The GitHub repository sourov526/Clauliflower-Disease-Classification contains a labelled image folder "Clauliflower-Disease-Classification" with 5 categories: cauliflower healthy, cauliflower healthy leaf, cauliflower leaf black rot, cauliflower leaf red spot, cauliflower spot rot. Examples follow, each with its label.

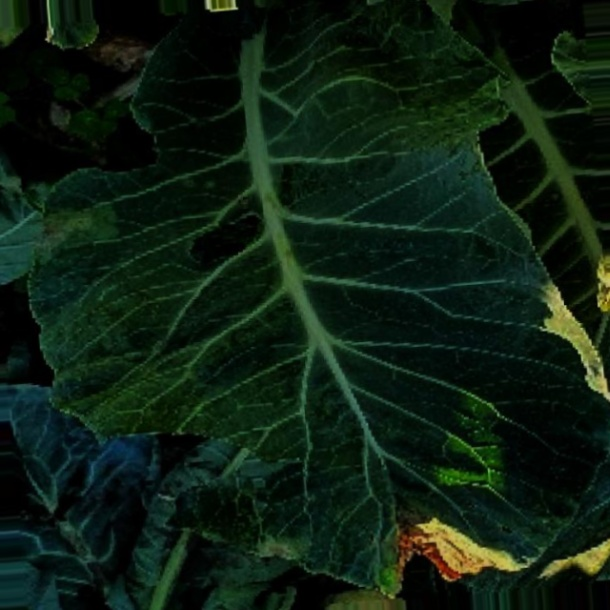
Label: cauliflower leaf black rot

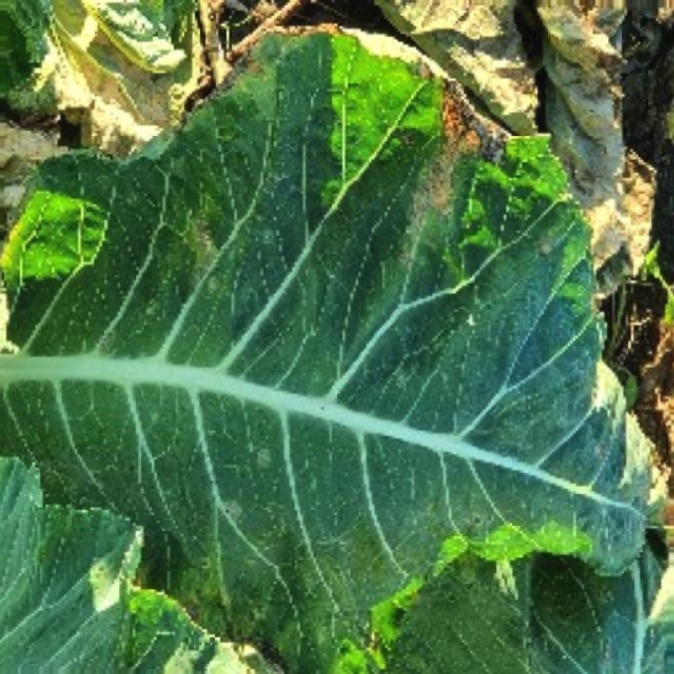
Label: cauliflower leaf black rot

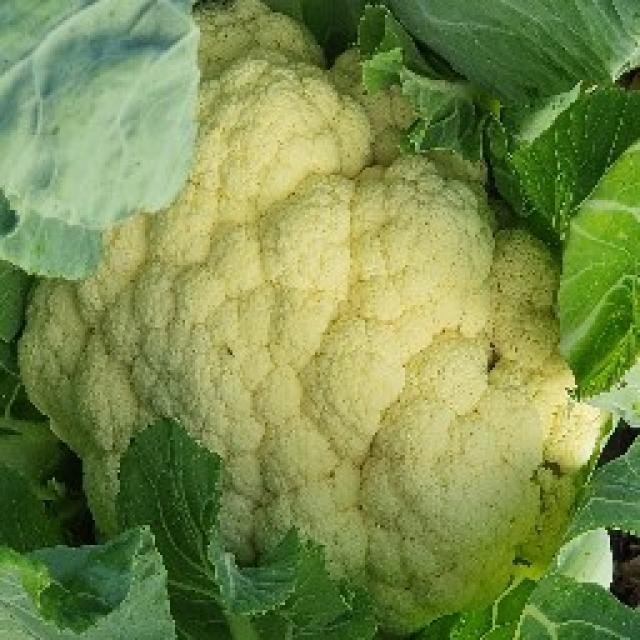
Label: cauliflower healthy

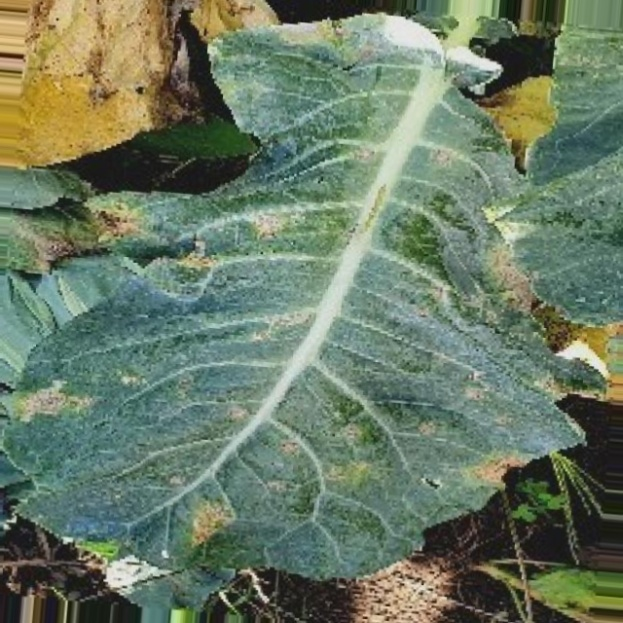
Label: cauliflower leaf red spot

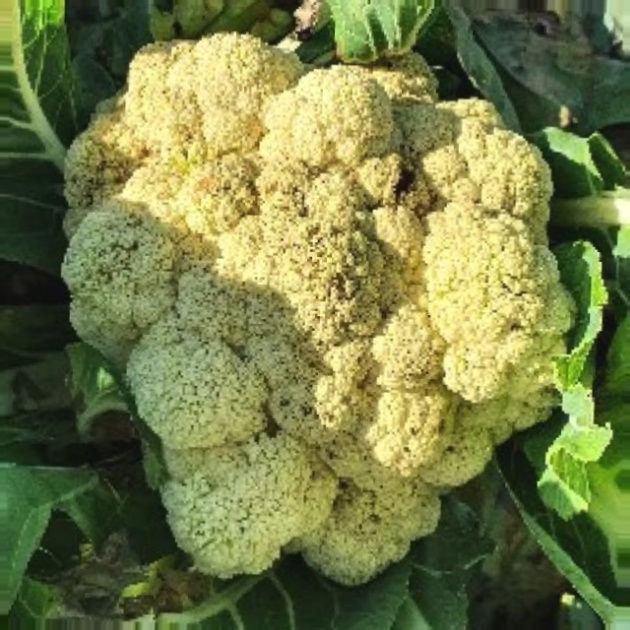
Label: cauliflower spot rot

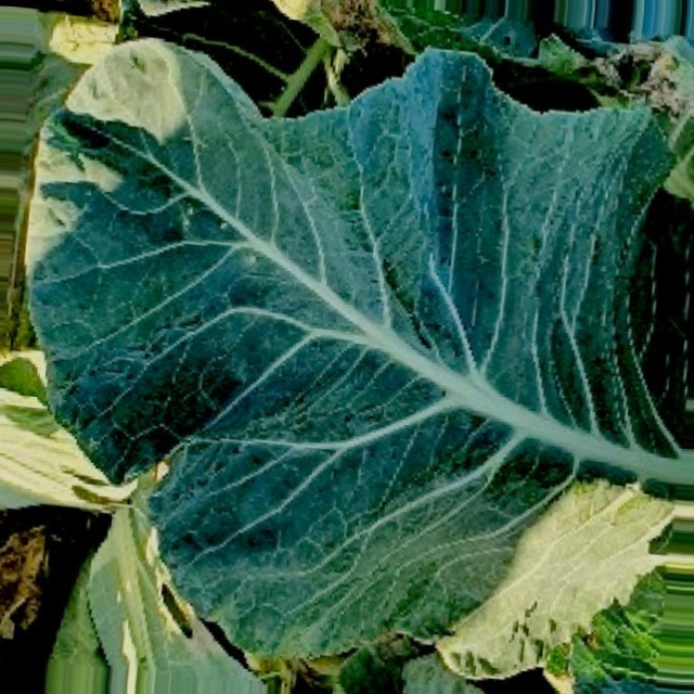
Label: cauliflower healthy leaf
